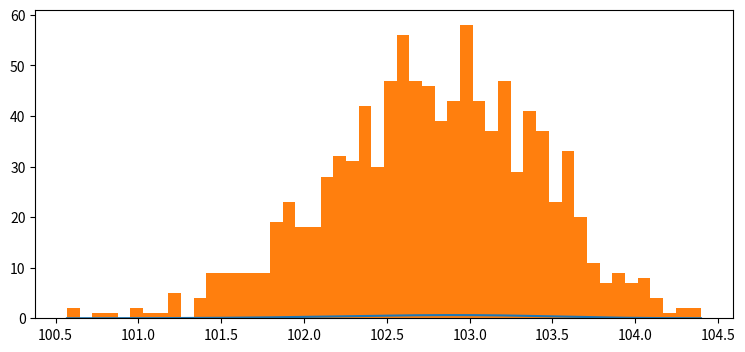

Write Python code to recreate this figure. (Note: this script raises an exception after producing the figure.)
# -*- coding: utf-8 -*-
"""
https://stats.stackexchange.com/questions/374973/what-is-the-most-probable-maximum-for-a-weibull-distribution


Weibull parameters:
    shape, k:
        k > 0
        distribution only has a mode for k > 1

    location:

    scale, lambda:

The mode (MPM) is:
    lambda * ((k-1)/k)**(1/k)
    scale * ((shape-1)/shape)**(1/shape)


Created on Fri Nov  2 11:50:54 2018

[redacted]
"""

from scipy import stats
from matplotlib import pyplot as pp
from numpy import linspace

# Create a sample, right skewed to represent a distribution of maxima

sz = 1000
#sample = stats.gumbel_r.rvs(loc=100, scale=3, size=sz)
#sample = stats.norm.rvs(loc=100, scale=3, size=sz)
sample = stats.weibull_min.rvs(c=5, loc=100, scale=3, size=sz)
#sample -= min(sample)
x, eps = linspace(min(sample), max(sample), sz, retstep=True)

# Fit Weibull to the sample

## first using weibull_max
#wb_mx = stats.weibull_max
#params_wb_mx = wb_mx.fit(sample)
#k, loc, lbd = params_wb_mx
#mode_mx = lbd * (1-1/k)**(1/k) + loc
#d_mx = wb_mx(*params_wb_mx)

# then using weibull_min
wb_mn = stats.weibull_min
params_wb_mn = wb_mn.fit(sample)
k, loc, lbd = params_wb_mn
mode_mn = lbd * (1-1/k)**(1/k) + loc
d_mn = wb_mn(*params_wb_mn)

# Plot everything

pp.figure(num=None, figsize=(9, 4), dpi=80, facecolor='w', edgecolor='k')

#pp.plot(x, d_mx.pdf(x), label='Weibull Max')
## pp.plot(x, d_mx.cdf(x), label='Weibull Max')

pp.plot(x, d_mn.pdf(x), label='Weibull Min')
# pp.plot(x, d_mn.cdf(x), label='Weibull Min')
pp.hist(sample, bins=50, normed=True)
pp.legend(loc='best')
pp.grid()
pp.show()

print('            {:>12s} {:>12s} {:>12s} {:>12s} {:>12s}'.format('Shape', 'Loc', 'Scale', 'Mode', 'cdf(Mode)'))
#print('Weibull Max {:12.1f} {:12.1f} {:12.1f} {:12.1f} {:12.2f}'.format(*params_wb_mx, mode_mx, d_mx.cdf(mode_mx)))
print('Weibull Min {:12.1f} {:12.1f} {:12.1f} {:12.1f} {:12.2f}'.format(*params_wb_mn, mode_mn, d_mn.cdf(mode_mn)))
